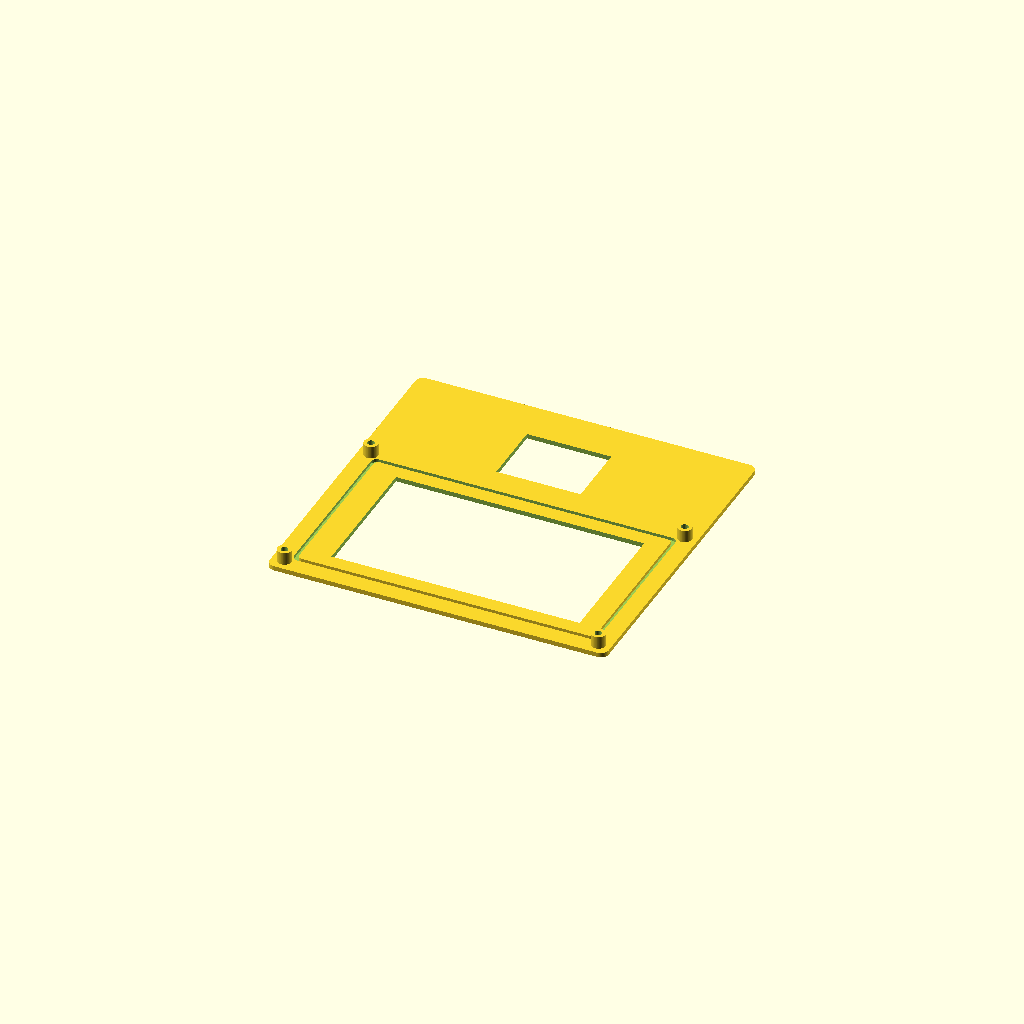
Cell 1 — every parameter at its default value.
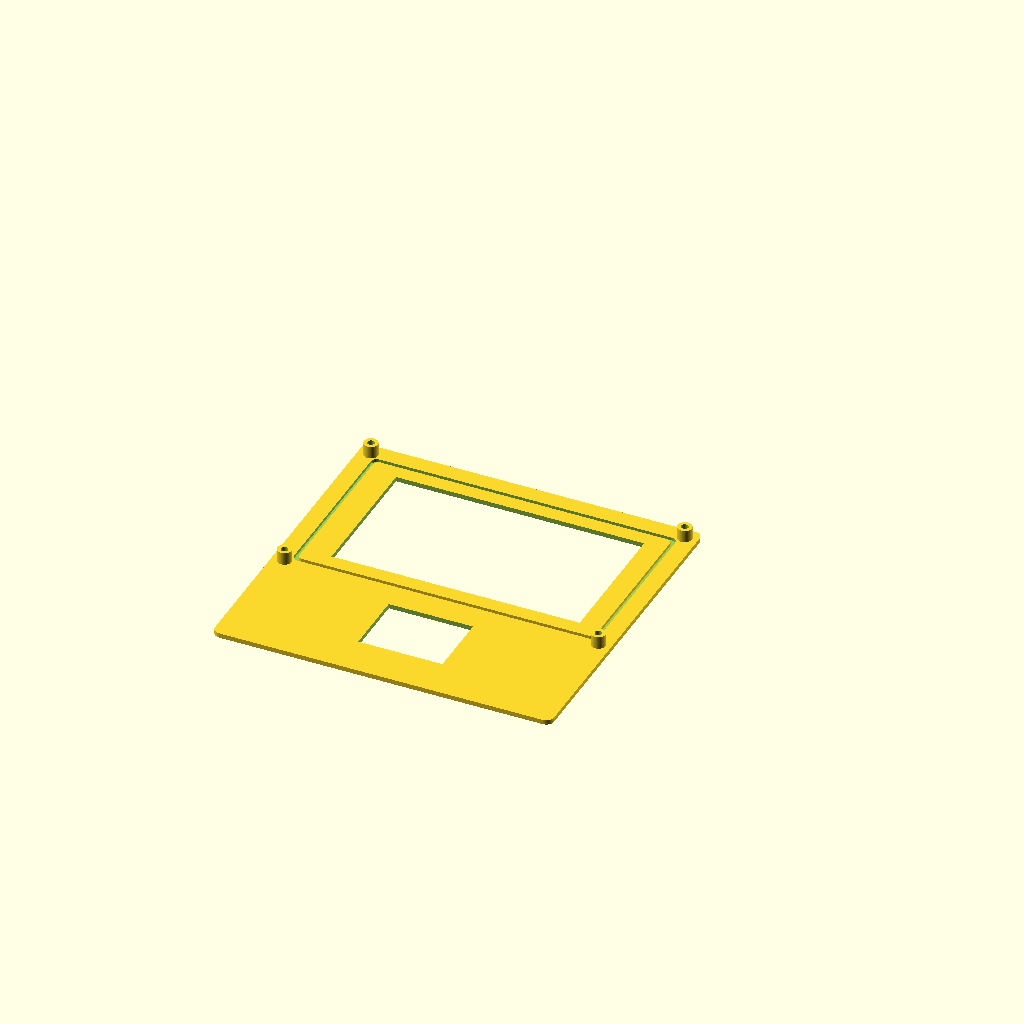
Cell 2 — PRINT_FLIP_BODY_Y set to false, the other parameters unchanged.
One fixed orthographic camera (rotation 55°, 0°, 25°; colour scheme Cornfield) for every cell.
The OpenSCAD source (public/design/Front.scad):
/*
  iVisor / Waveshare ESP32-S3 Touch LCD 7" - Wall Mount Enclosure (Horizontal)
  ✅ NO se mueve el LCD, NI la ventana del LCD, NI los holes/standoffs del Waveshare.
  ✅ Frente SIN tornillos visibles (Opción A):
      - Bezel SIN agujeros pasantes
      - Bezel con bosses + insertos térmicos M3 por dentro
      - Caja trasera con agujeros pasantes + rebaje de cabeza (desde atrás)
  ✅ Extensión hacia ABAJO para montar LECTOR centrado.
  ✅ Solo 2 orejas ARRIBA para pared.
  ✅ Paso de cables entre LCD y lector.
  ✅ Contorno 100% continuo (una sola pieza) usando HULL 2D.
  ✅ FIX EXPORT: PRINT_FLIP_BODY_Y invierte el cuerpo (por si en slicer te quedó al revés)
      pero mantiene OREJAS ARRIBA y LOGO legible al frente.

  ✅ NUEVO (SIN CAMBIAR NADA EXISTENTE):
      - Pocket interno para recoger cable USB 2.0 flexible de 2m (tipo serpentina)
      - Clips/guías internos en la extensión inferior (lado derecho)
*/

$fn = 64;

// ======================= FIX DE ORIENTACION PARA EXPORT =======================
PRINT_FLIP_BODY_Y = true;   // false = normal | true = invierte en Y (arriba/abajo)
KEEP_EARS_ALWAYS_TOP = true; // recomendado: orejas siempre arriba aunque se invierta el cuerpo

// ======================= PARAMETROS PRINCIPALES (mm) =======================
panel_w = 192.96;   // ancho del frente (vidrio)
panel_h = 110.76;   // alto del frente (vidrio)

window_w = 158.88;  // ventana visible (LCD)
window_h = 88.72;
window_x = 19.04;
window_y = 11.04;

bezel_th = 3.0;
bezel_border = 12;
bezel_screw_inset = 8.0;     // inset en Y (arriba/abajo) para la tornillería de unión
bezel_screw_inset_x = 8.0;   // inset en X para la tornillería de unión
bezel_lip = 1.5;
lip_depth = 2.0;

case_depth = 22.0;
wall_th = 2.4;
inner_clear = 1.0;

// ======================= OREJAS PARED (SOLO 2 ARRIBA) =======================
ear_enable = true;
ear_w = 16.0;
ear_h = 16.0;
ear_th = 4.0;
ear_hole_d = 5.5;
ear_offset = 133;   // tu valor
ear_x_extra = 20;   // tu ajuste (para separarlas)

// ======================= TORNILLERIA UNION BEZEL <-> CAJA (OCULTA) =========
m3_clear_d = 3.4;     // pasante caja
m3_head_d  = 6.8;     // rebaje cabeza (pan/socket)
m3_head_h  = 2.2;     // profundidad rebaje cabeza

bezel_insert_od = 9.0;   // diámetro boss del bezel
bezel_insert_h  = 8.0;   // altura boss
m3_inset_d  = 4.6;       // diámetro para inserto térmico M3

// ======================= CANAL USB-C (lado derecho, mirando de frente) =====
usb_slot_w = 40.0;
usb_slot_h = 10.0;
usb_slot_z = 10.0;

// ======================= WAVESHARE (NO TOCAR POSICIONES) ===================
dev_plate_w = 165.72;
dev_plate_h = 97.60;
dev_hole_x  = 63.10;
dev_hole_y_top = 30.49;
dev_hole_y_bot = -35.16;

dev_boss_od = 9.5;
dev_boss_h  = 8.0;

dev_back_head_d = 6.6;
dev_back_head_h = 2.2;

// ======================= LOGO =======================
logo_text = "Innovative Solutions";
logo_size = 10;
logo_depth = 1;

// ======================= EXTENSIÓN PARA LECTOR (ABAJO) =====================
bottom_extension_h = 75.0;  // cuánto baja el apéndice

// Misma curva arriba/abajo para que se vea “una sola pieza”
corner_r = 5.0;
ext_corner_r = corner_r;

// Medidas lector
reader_body_w = 61.0;
reader_body_h = 58.0;
reader_hole_dx = 44.0;
reader_hole_dy = 58.0;
reader_hole_d  = 3.5;

// Ventana visible lector
reader_window_w = 54.0;
reader_window_h = 42.0;

// Montaje lector desde atrás (en back_case)
reader_boss_od = 9.5;
reader_boss_h  = 8.0;
reader_back_head_d = 6.6;
reader_back_head_h = 2.2;

// Posición del lector: centrado en extensión
reader_center_x = 0;
reader_center_y_offset = 10; // + sube, - baja dentro de extensión

// ======================= PASO DE CABLES ENTRE ARRIBA/ABAJO ==================
cable_pass_enable = true;
cable_pass_w = 30.0;     // ancho en X
cable_pass_h = 16.0;     // alto en Z
cable_pass_side = +1;    // +1 derecha, -1 izquierda, 0 centro
cable_pass_inset_x = 18; // qué tan adentro desde borde
cable_pass_center_z = 12.0;

// ======================= NUEVO: RECOLECTOR/POCKET PARA CABLE 2m =============
// (No toca LCD ni holes; vive dentro de la extensión inferior)
CABLE_POCKET_ENABLE = true;

// Cable USB 2.0 flexible típico (ajusta si tu cable es más grueso)
usb_cable_d = 3.8;                 // diámetro aprox del cable
cable_lane_w = usb_cable_d + 5.0;  // ancho del canal interno
cable_lane_h = usb_cable_d + 4.0;  // alto del canal interno

// Tamaño del pocket (área donde se “serpentea” el cable)
cable_pocket_w = 180;              // ancho (X)
cable_pocket_h = 55;               // alto (Y) dentro de la extensión
cable_pocket_floor = 2;          // piso bajo el pocket (rigidez)
cable_pocket_z_clear = 10;         // altura interna disponible para cable/clips

// Ubicación del pocket: lado derecho y en la extensión inferior
cable_pocket_side = +1;            // +1 derecha, -1 izquierda
cable_pocket_inset_x = 14;         // qué tan adentro desde pared interna derecha
cable_pocket_inset_y = 8;          // margen desde borde inferior de la extensión

// Clips (guías) para hacer serpentina (tipo Apple)
cable_clip_th = 1;               // espesor clip
cable_clip_h  = 8.0;               // altura clip (Z)
cable_clip_gap = usb_cable_d + 2.6;// luz para que el cable pase sin pellizcar
cable_clip_count = 8;              // número de clips alternados
cable_clip_round = 1.2;            // redondeo visual

// ======================= HELPERS =======================
module rrect(w,h,r){
  minkowski(){
    square([w-2*r, h-2*r], center=true);
    circle(r=r);
  }
}
module rrect3(w,h,r,t){
  linear_extrude(height=t) rrect(w,h,r);
}

// Contorno 2D continuo (sin línea de unión) usando HULL entre cuerpo y extensión
module outline2d_continuo(ow, oh, ext_h, r_top, r_ext){
  ext_cy = -(oh/2 + ext_h/2);
  hull(){
    translate([0, 0])       rrect(ow, oh, r_top);
    translate([0, ext_cy])  rrect(ow, ext_h, r_ext);
  }
}

// Boss con inserto térmico (en bezel)
module insert_boss(x,y,z0, od, h, id){
  translate([x,y,z0])
    difference(){
      cylinder(d=od, h=h);
      cylinder(d=id, h=h+0.2);
    }
}

// Standoff para fijar módulo desde atrás (en caja)
module device_mount_standoff(x, y, od, h){
  translate([x, y, wall_th])
    difference(){
      cylinder(d=od, h=h);
      cylinder(d=m3_clear_d, h=h+0.6);
    }
}

// Aplica flip Y al cuerpo si se requiere (sin afectar orejas si las reponemos)
module maybe_flip_body_y(){
  if (PRINT_FLIP_BODY_Y) mirror([0,1,0]) children();
  else children();
}

// ======================= POSICIONES UNION OCULTA (NO MOVER LCD) ============
function outer_w() = panel_w + 2*bezel_border;
function outer_h() = panel_h + 2*bezel_border;

function ux(sx) = sx*(outer_w()/2 - bezel_screw_inset_x);
function uy(sy) = sy*(outer_h()/2 - bezel_screw_inset);

// ======================= OREJAS (2 ARRIBA) ===============================
module ears_top_only(){
  ow = outer_w();
  oh = outer_h();

  for (sx=[-1,1]){
    translate([
        sx*(ow/2 - ear_offset - ear_w/2 - ear_x_extra),
        (oh/2 - ear_offset - ear_h/2),
        ear_th/2
      ])
      difference(){
        cube([ear_w, ear_h, ear_th], center=true);
        translate([0,0,-ear_th]) cylinder(d=ear_hole_d, h=ear_th*3);
      }
  }
}

// ======================= NUEVO: POCKET + CLIPS (INTERIOR) ===================
// Pocket hueco (se resta) dentro de la extensión inferior
module cable_pocket_cut(ow, oh){
  ext_cy = -(oh/2 + bottom_extension_h/2);

  // Centro del pocket dentro de la extensión (en Y)
  // extensión va aprox de y = -(oh/2) hacia abajo. Ponemos pocket “bien abajo”
  pocket_cy = ext_cy - (bottom_extension_h/2) + (cable_pocket_inset_y + cable_pocket_h/2);

  // Centro X: lado derecho, sin tocar pared interna
  pocket_cx =
    (cable_pocket_side > 0)
      ? ( (ow/2 - wall_th) - (cable_pocket_inset_x + cable_pocket_w/2) )
      : (-(ow/2 - wall_th) + (cable_pocket_inset_x + cable_pocket_w/2) );

  // Corte: deja piso (cable_pocket_floor)
  // Z=0 es cara trasera (pared). El hueco empieza en wall_th + piso.
  z0 = wall_th + cable_pocket_floor;
  zh = min(cable_pocket_z_clear, case_depth - z0 - 0.6);

  translate([pocket_cx, pocket_cy, z0 + zh/2])
    cube([cable_pocket_w, cable_pocket_h, zh], center=true);
}

// Clips/guías (se SUMAN) sobre el piso del pocket, alternando izquierda/derecha
module cable_pocket_clips(ow, oh){
  ext_cy = -(oh/2 + bottom_extension_h/2);
  pocket_cy = ext_cy - (bottom_extension_h/2) + (cable_pocket_inset_y + cable_pocket_h/2);

  pocket_cx =
    (cable_pocket_side > 0)
      ? ( (ow/2 - wall_th) - (cable_pocket_inset_x + cable_pocket_w/2) )
      : (-(ow/2 - wall_th) + (cable_pocket_inset_x + cable_pocket_w/2) );

  // Piso del pocket
  z_base = wall_th + cable_pocket_floor;

  // Distribución de clips en Y dentro del pocket
  step_y = cable_pocket_h / (cable_clip_count + 1);

  // Los clips alternan en X para forzar “S”
  for(i = [1:cable_clip_count]){
    y = pocket_cy - cable_pocket_h/2 + i*step_y;

    // alternancia izquierda/derecha dentro del pocket
    dir = (i % 2 == 0) ? -1 : 1;

    // offset X de clip hacia un lado dentro del pocket
    x = pocket_cx + dir*(cable_pocket_w/2 - 12);

    // clip: una “pared” con una luz (gap) para que pase el cable
    translate([x, y, z_base])
      difference(){
        // cuerpo clip
        minkowski(){
          cube([cable_clip_th, 18, cable_clip_h], center=false);
          sphere(r=cable_clip_round);
        }
        // luz para cable (no pellizcar)
        translate([-2, 9 - cable_clip_gap/2, 1.2])
          cube([10, cable_clip_gap, cable_clip_h+3], center=false);
      }
  }
}

// ======================= FRONT BEZEL (SIN TORNILLOS VISIBLES) ===============
module front_bezel(){
  ow = outer_w();
  oh = outer_h();
  ext_cy = -(oh/2 + bottom_extension_h/2);

  module bezel_body(){
    difference(){
      linear_extrude(height=bezel_th)
        outline2d_continuo(ow, oh, bottom_extension_h, corner_r, ext_corner_r);

      translate([-(ow/2) + (bezel_border + window_x) + window_w/2,
                 -(oh/2) + (bezel_border + window_y) + window_h/2,
                 bezel_th/2])
        cube([window_w, window_h, bezel_th+0.2], center=true);

      translate([0,0,bezel_th - lip_depth])
        difference(){
          rrect3(panel_w + 2*inner_clear, panel_h + 2*inner_clear, corner_r-1.0, lip_depth+0.2);
          rrect3(panel_w - 2*bezel_lip,  panel_h - 2*bezel_lip,  corner_r-2.0, lip_depth+0.4);
        }

      translate([reader_center_x, ext_cy + reader_center_y_offset, bezel_th/2])
        cube([reader_window_w, reader_window_h, bezel_th+0.2], center=true);

      // Logo (visible al frente)
      translate([0, -(oh/2) + 10, -logo_depth+0.5])
        linear_extrude(height=logo_depth)
          text(logo_text, size=logo_size, halign="center", valign="center",
               font="Liberation Sans:style=Bold");
    }

    for (sx=[-1,1], sy=[-1,1]){
      insert_boss(ux(sx), uy(sy), bezel_th, bezel_insert_od, bezel_insert_h, m3_inset_d);
    }
  }

  maybe_flip_body_y() bezel_body();
}

// ======================= BACK CASE (TORNILLOS ENTRAN DESDE ATRÁS) ===========
module back_case(){
  ow = outer_w();
  oh = outer_h();
  ext_cy = -(oh/2 + bottom_extension_h/2);

  y_join = -oh/2;

  x_pass =
    (cable_pass_side==0) ? 0 :
    (cable_pass_side>0)  ? ( ow/2 - wall_th - cable_pass_inset_x - cable_pass_w/2 ) :
                           (-ow/2 + wall_th + cable_pass_inset_x + cable_pass_w/2 );

  module back_body(){
    difference(){
      linear_extrude(height=case_depth)
        outline2d_continuo(ow, oh, bottom_extension_h, corner_r, ext_corner_r);

      translate([0,0,wall_th])
        linear_extrude(height=case_depth - wall_th + 0.2)
          outline2d_continuo(ow - 2*wall_th, oh - 2*wall_th,
                             bottom_extension_h - 2*wall_th,
                             corner_r-1.0, ext_corner_r-1.0);

      if (cable_pass_enable){
        translate([x_pass, y_join, cable_pass_center_z])
          cube([cable_pass_w, wall_th*3, cable_pass_h], center=true);
      }

      // Canal USB-C lateral derecho (NO tocar)
      translate([ow/2 - wall_th/2, 0, usb_slot_z])
        rotate([0,90,0])
          cylinder(d=usb_slot_h, h=wall_th+1.0);

      translate([ow/2 - wall_th/2, 0, usb_slot_z- usb_slot_h/2])
        cube([wall_th+1.0, usb_slot_w, usb_slot_h], center=true);

      translate([ow/2 - 8, 0, usb_slot_z- usb_slot_h/2])
        cube([100, usb_slot_w+6, case_depth], center=true);

      // UNION OCULTA: agujeros desde ATRÁS
      for (sx=[-1,1], sy=[-1,1]){
        translate([ux(sx), uy(sy), -0.1])
          cylinder(d=m3_clear_d, h=wall_th + 0.8);
        translate([ux(sx), uy(sy), -0.1])
          cylinder(d=m3_head_d, h=m3_head_h + 0.2);
      }

      // WAVESHARE: agujeros desde atrás (NO tocar)
      for (sx=[-1,1], sy=[1,-1])
        let(
          x = sx*dev_hole_x,
          y = (sy==1) ? dev_hole_y_top : dev_hole_y_bot
        ){
          translate([x, y, -0.1])
            cylinder(d=m3_clear_d, h=wall_th + 0.6);
          translate([x, y, -0.1])
            cylinder(d=dev_back_head_d, h=dev_back_head_h + 0.2);
        }

      // LECTOR: agujeros desde atrás (en extensión)
      for (sx=[-1,1], sy=[-1,1]){
        x = reader_center_x + sx*(reader_hole_dx/2);
        y = (ext_cy + reader_center_y_offset) + sy*(reader_hole_dy/2);

        translate([x, y, -0.1])
          cylinder(d=reader_hole_d+0.3, h=wall_th + 0.6);
        translate([x, y, -0.1])
          cylinder(d=reader_back_head_d, h=reader_back_head_h + 0.2);
      }

      // ✅ NUEVO: Pocket para enrollar cable (solo resta material por dentro)
      if (CABLE_POCKET_ENABLE){
        cable_pocket_cut(ow, oh);
      }
    }

    // ✅ NUEVO: Clips/guías (se suman por dentro; no afectan exterior)
    if (CABLE_POCKET_ENABLE){
      cable_pocket_clips(ow, oh);
    }

    // STANDOFFS WAVESHARE (NO tocar)
    device_mount_standoff( dev_hole_x,  dev_hole_y_top, dev_boss_od, dev_boss_h);
    device_mount_standoff(-dev_hole_x,  dev_hole_y_top, dev_boss_od, dev_boss_h);
    device_mount_standoff( dev_hole_x,  dev_hole_y_bot, dev_boss_od, dev_boss_h);
    device_mount_standoff(-dev_hole_x,  dev_hole_y_bot, dev_boss_od, dev_boss_h);

    // STANDOFFS LECTOR (en extensión)
    device_mount_standoff( reader_center_x + reader_hole_dx/2, (ext_cy + reader_center_y_offset) + reader_hole_dy/2, reader_boss_od, reader_boss_h);
    device_mount_standoff( reader_center_x - reader_hole_dx/2, (ext_cy + reader_center_y_offset) + reader_hole_dy/2, reader_boss_od, reader_boss_h);
    device_mount_standoff( reader_center_x + reader_hole_dx/2, (ext_cy + reader_center_y_offset) - reader_hole_dy/2, reader_boss_od, reader_boss_h);
    device_mount_standoff( reader_center_x - reader_hole_dx/2, (ext_cy + reader_center_y_offset) - reader_hole_dy/2, reader_boss_od, reader_boss_h);
  }

  union(){
    maybe_flip_body_y() back_body();

    if (KEEP_EARS_ALWAYS_TOP){
      ears_top_only();
    } else {
      maybe_flip_body_y() ears_top_only();
    }
  }
}

// ======================= ENSAMBLE / EXPORT =======================
// Exporta 1 a la vez para STL (recomendado):
front_bezel();
//translate([0,0,-case_depth-5])
//back_case();
Customizer parameters (derived from the source; name, type, default, range or options):
PRINT_FLIP_BODY_Y: bool, default true
KEEP_EARS_ALWAYS_TOP: bool, default true
panel_w: number, default 192.96
panel_h: number, default 110.76
window_w: number, default 158.88
window_h: number, default 88.72
window_x: number, default 19.04
window_y: number, default 11.04
bezel_th: number, default 3
bezel_border: number, default 12
bezel_screw_inset: number, default 8
bezel_screw_inset_x: number, default 8
bezel_lip: number, default 1.5
lip_depth: number, default 2
case_depth: number, default 22
wall_th: number, default 2.4
inner_clear: number, default 1
ear_enable: bool, default true
ear_w: number, default 16
ear_h: number, default 16
ear_th: number, default 4
ear_hole_d: number, default 5.5
ear_offset: number, default 133
ear_x_extra: number, default 20
m3_clear_d: number, default 3.4
m3_head_d: number, default 6.8
m3_head_h: number, default 2.2
bezel_insert_od: number, default 9
bezel_insert_h: number, default 8
m3_inset_d: number, default 4.6
usb_slot_w: number, default 40
usb_slot_h: number, default 10
usb_slot_z: number, default 10
dev_plate_w: number, default 165.72
dev_plate_h: number, default 97.6
dev_hole_x: number, default 63.1
dev_hole_y_top: number, default 30.49
dev_hole_y_bot: number, default -35.16
dev_boss_od: number, default 9.5
dev_boss_h: number, default 8
dev_back_head_d: number, default 6.6
dev_back_head_h: number, default 2.2
logo_text: string, default "Innovative Solutions"
logo_size: number, default 10
logo_depth: number, default 1
bottom_extension_h: number, default 75
corner_r: number, default 5
reader_body_w: number, default 61
reader_body_h: number, default 58
reader_hole_dx: number, default 44
reader_hole_dy: number, default 58
reader_hole_d: number, default 3.5
reader_window_w: number, default 54
reader_window_h: number, default 42
reader_boss_od: number, default 9.5
reader_boss_h: number, default 8
reader_back_head_d: number, default 6.6
reader_back_head_h: number, default 2.2
reader_center_x: number, default 0
reader_center_y_offset: number, default 10
cable_pass_enable: bool, default true
cable_pass_w: number, default 30
cable_pass_h: number, default 16
cable_pass_side: number, default 1
